2-way image classification set "img_dataset" from GitHub (kayla-kam/Dogs-v-Cats-Sound-Detector); label vocabulary: cat, dog.

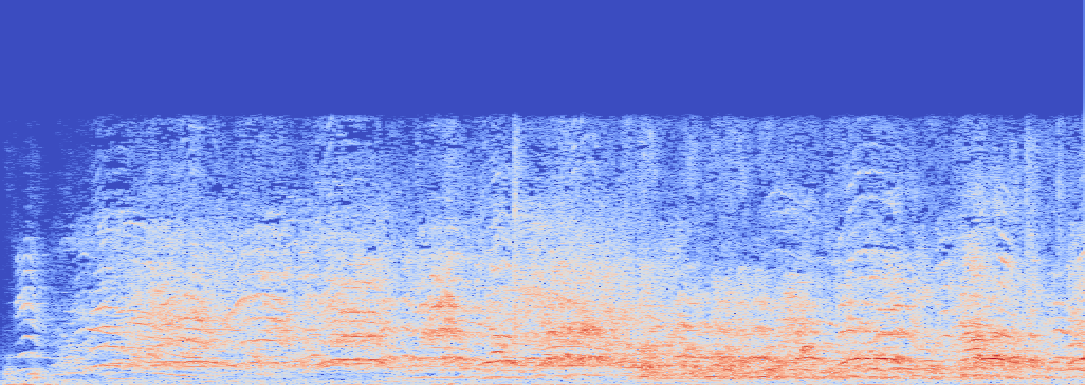
Label: cat

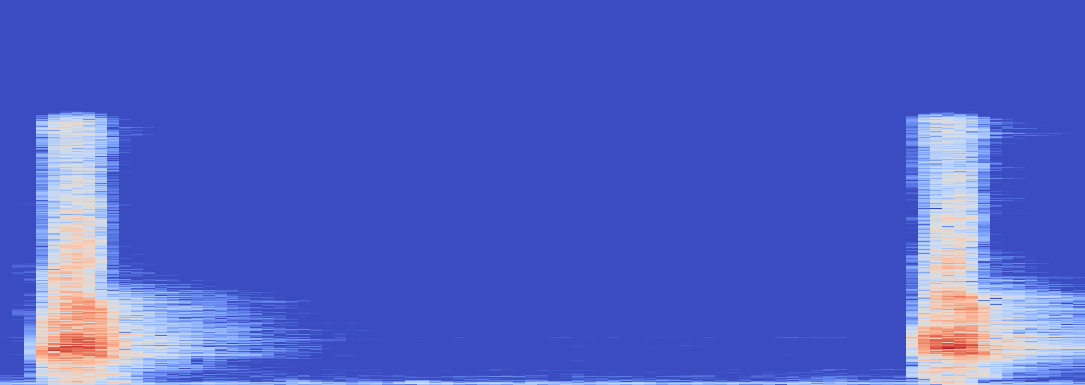
Label: dog

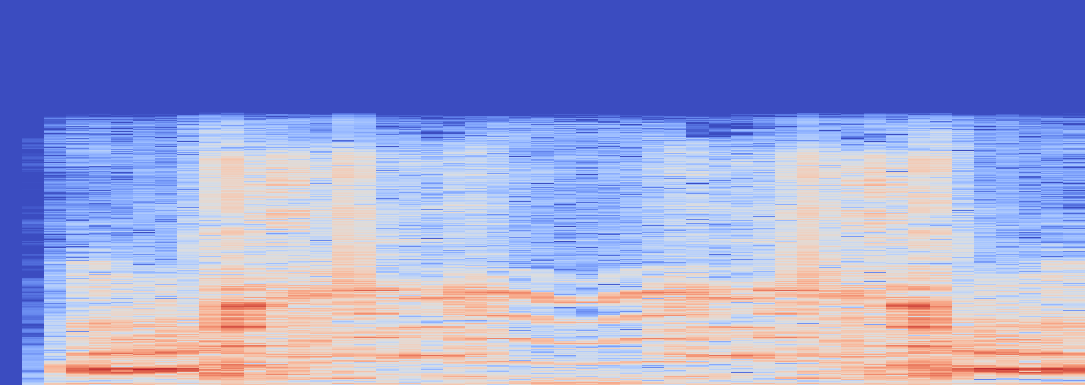
Label: cat

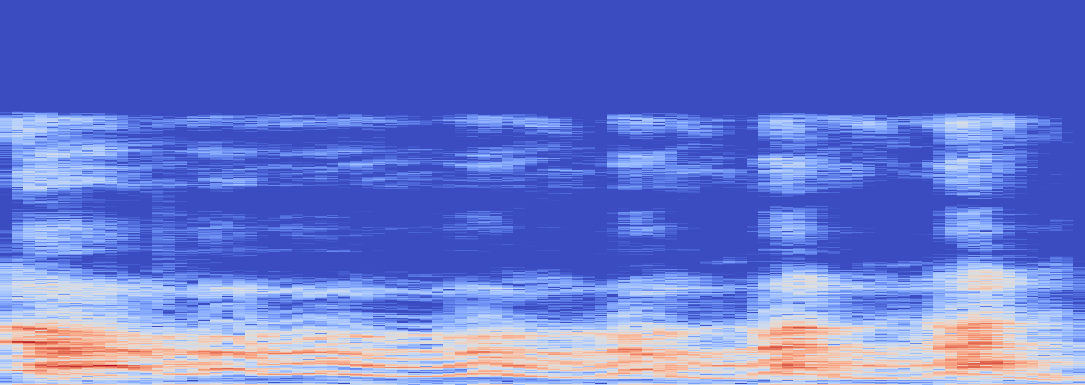
Label: dog

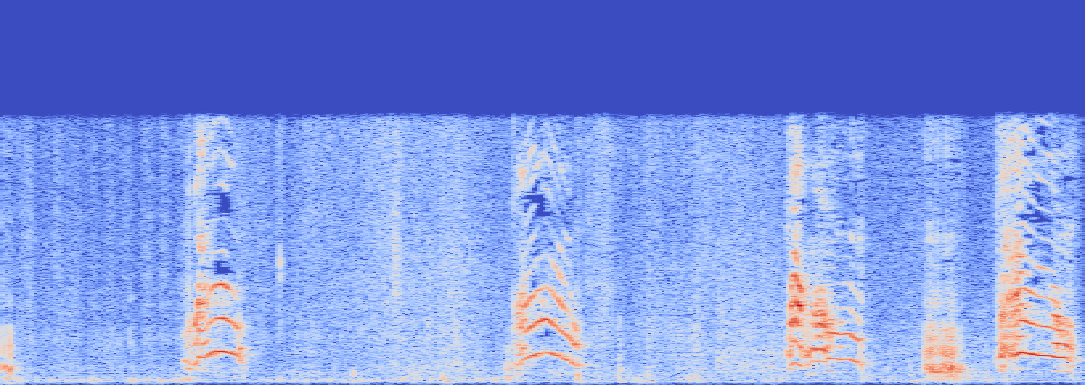
Label: cat
